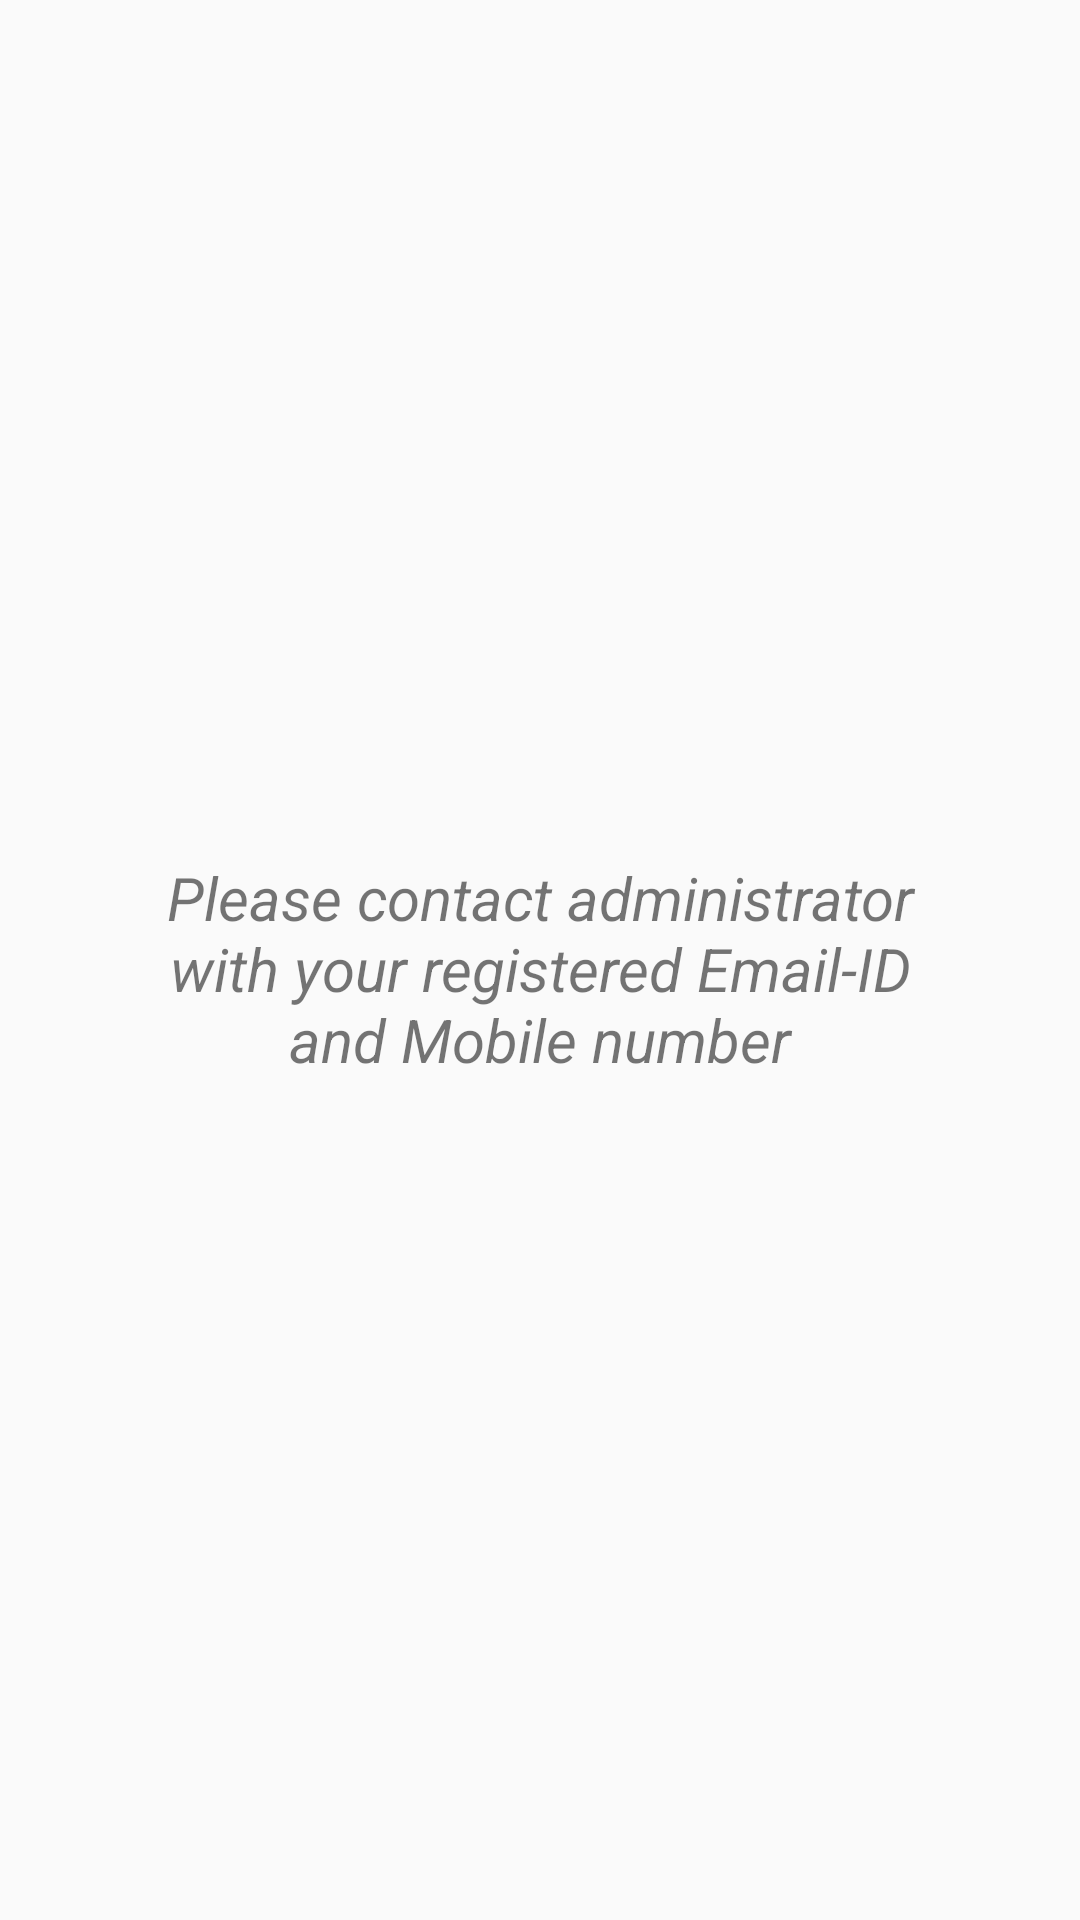

This screen was rendered from an Android layout file. Write that file and the resources it references.
<!-- AndroidManifest.xml: application theme AppTheme -->
<!-- res/layout/activity_forgot_password.xml -->
<?xml version="1.0" encoding="utf-8"?>
<LinearLayout
    xmlns:android="http://schemas.android.com/apk/res/android"
    xmlns:app="http://schemas.android.com/apk/res-auto"
    xmlns:tools="http://schemas.android.com/tools"
    android:layout_width="match_parent"
    android:layout_height="match_parent"
    tools:context=".RegistrationThankyou"
    android:paddingBottom="@dimen/activity_vertical_margin"
    android:paddingLeft="@dimen/activity_horizontal_margin"
    android:paddingRight="@dimen/activity_horizontal_margin"
    android:paddingTop="@dimen/activity_vertical_margin"
    android:padding="10dp">

    <LinearLayout
        android:layout_width="match_parent"
        android:layout_height="match_parent"
        android:gravity="center"
        android:padding="25dp"
        android:orientation="vertical">

        <TextView
            android:layout_marginTop="6dp"
            android:layout_width="match_parent"
            android:layout_height="wrap_content"
            android:gravity="center_horizontal"
            android:padding="5dp"
            android:text="Please contact administrator with your registered Email-ID and Mobile number"
            android:textSize="20dp"
            android:textStyle="italic" />

    </LinearLayout>
</LinearLayout>
<!-- resources referenced by this layout -->
<resources>
  <style name="AppTheme" parent="Theme.AppCompat.Light.DarkActionBar">
          
          <item name="colorPrimary">@color/themecolor</item>
          <item name="colorPrimaryDark">@color/colorPrimaryDark</item>
          <item name="colorAccent">@color/colorAccent</item>
      </style>
  <color name="colorPrimaryDark">#303F9F</color>
  <color name="colorAccent">#FF4081</color>
</resources>
